Photos from the image-classification dataset "dataset" in the GitHub repository sinchana1408/Tomato_maturity_detection_and_Harvest_RecommendationSystem. Its 5 classes are: breaker, green, pink, red, turner.

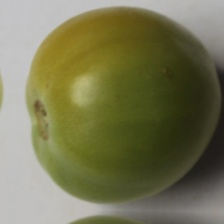
Label: breaker

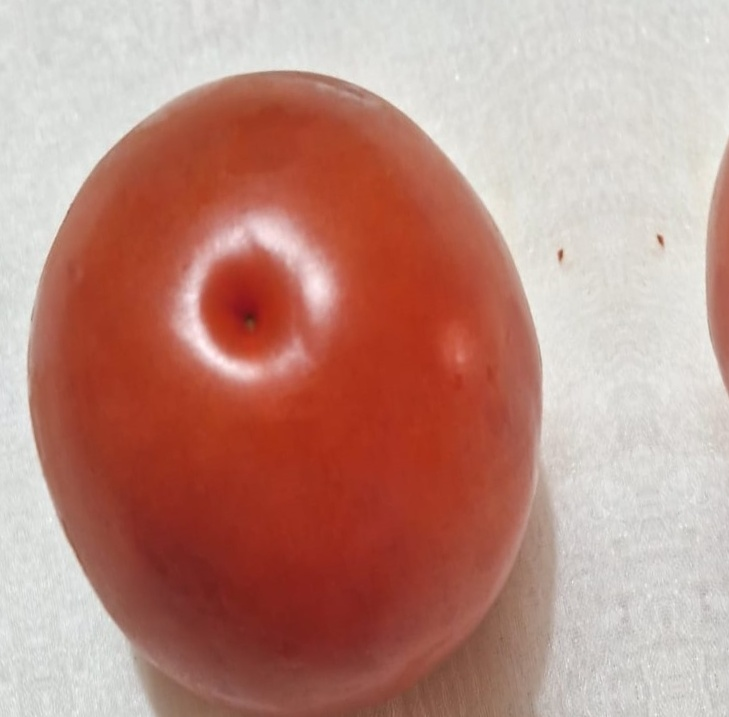
Label: red

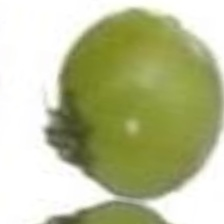
Label: green

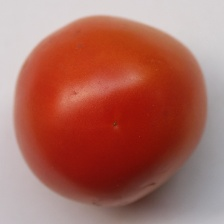
Label: pink

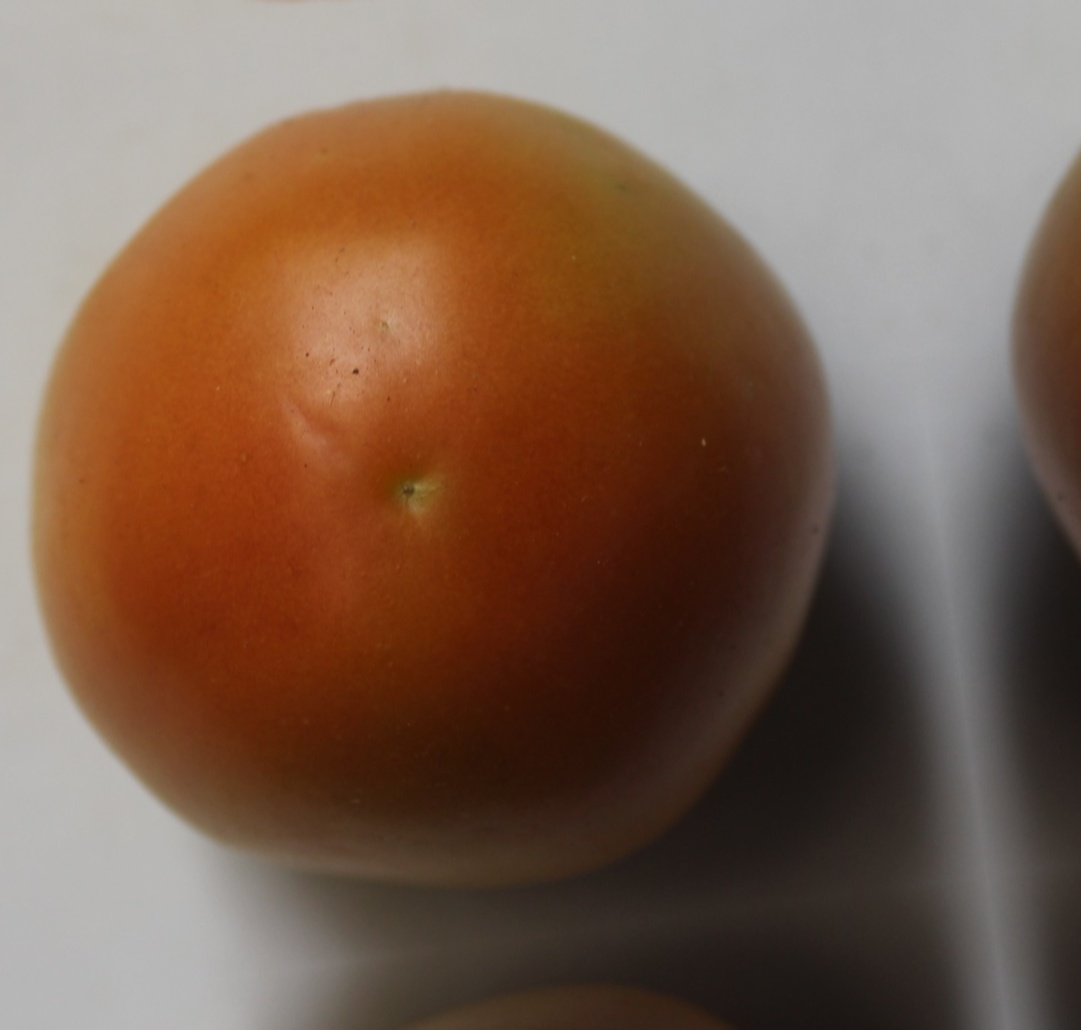
Label: pink

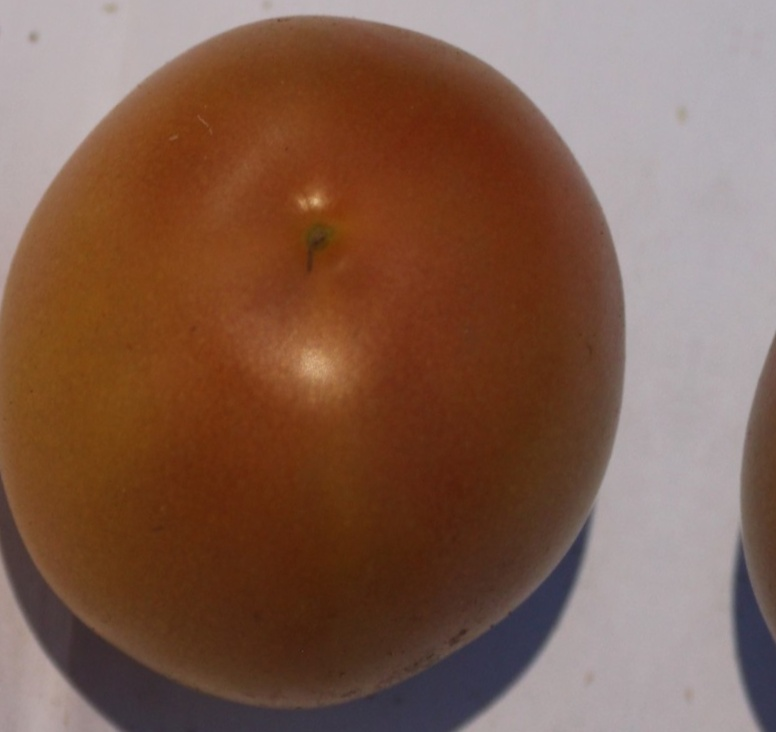
Label: turner
